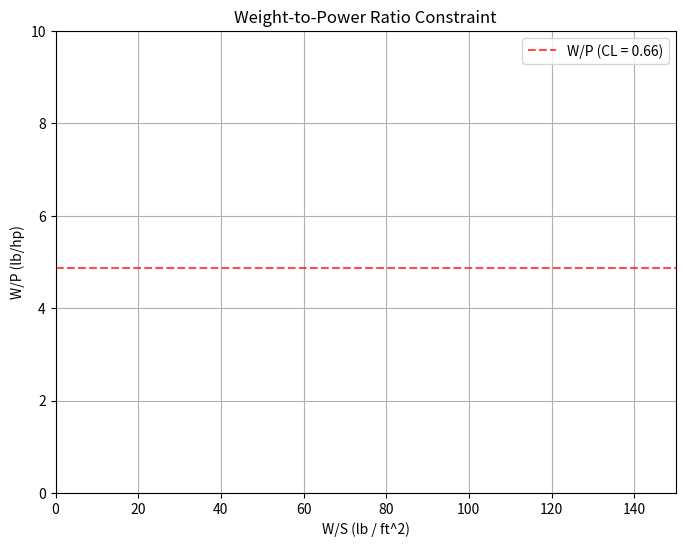

Python code for this plot:
import numpy as np
import matplotlib.pyplot as plt

# Constants
W = 16856  # Takeoff Weight (lb)
S_ref = 654.375  # Reference Wing Area (ft^2)
e = 0.7558  # Oswald's Efficiency Factor
Cd0 = 0.01510  # Zero Lift Drag Coefficient
AR = 8.2556  # Aspect Ratio
prop_eff = 0.8  # Propeller Efficiency

max_alt = 25000  # Maximum Altitude (ft)
rho = 0.0343  # Air Density at 25,000 ft (lb/ft^3)
R_C_max = 100 #ft/min

# Induced Drag Factor
k = 1 / (np.pi * e * AR)

CL = np.sqrt(Cd0 / k)

# Minimum Thrust-to-Weight Ratio
T_W_min = 2 * np.sqrt(k * Cd0)
T_W_serv = T_W_min + R_C_max *((Cd0 / k) ** (1/4)) * ((rho / 2) ** (1/2)) * ((W / S_ref) ** (-1/2))

# Wing Loading Values (start from 0.1 to avoid division by zero)
W_S_vals = np.linspace(0.1, 150, 100)

# Absolute Ceiling Values
abs_ceiling_vals = [T_W_min] * 100

# Velocity and W/P Calculations for CL = 1.3
V = 1.68781 * 110  # ft/s

W_P = V * prop_eff / (550 * T_W_min)
W_P_vals = [W_P] * 100
# Print Results
print(f"Induced Drag Factor: k = {k:.5f}")
print(f"Minimum Thrust over Weight: T/W = {T_W_min:.4f}")

plt.figure(figsize=(8, 6))
plt.plot(W_S_vals, W_P_vals, label="W/P (CL = 0.66)", color='r', linestyle='--', alpha=0.7)

plt.xlim(0, 150)
plt.ylim(0, 10)  # Adjust y-axis limit dynamically

plt.xlabel("W/S (lb / ft^2)")
plt.ylabel("W/P (lb/hp)")
plt.title("Weight-to-Power Ratio Constraint")
plt.legend()
plt.grid(True)
plt.show()
